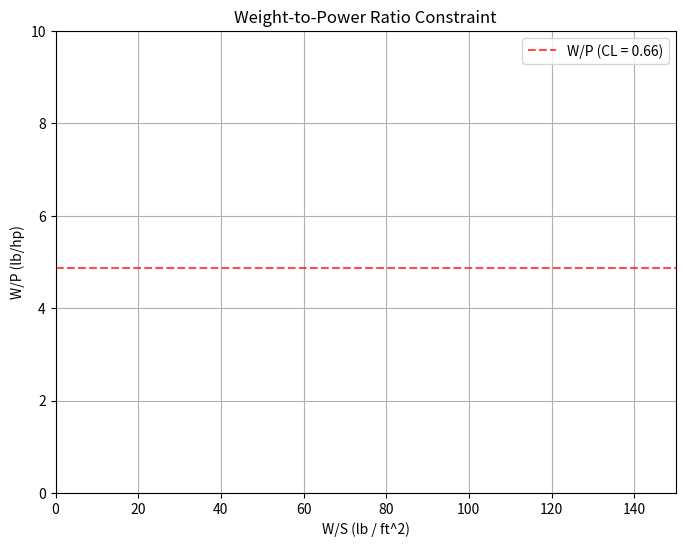

Python code for this plot:
import numpy as np
import matplotlib.pyplot as plt

# Constants
W = 16856  # Takeoff Weight (lb)
S_ref = 654.375  # Reference Wing Area (ft^2)
e = 0.7558  # Oswald's Efficiency Factor
Cd0 = 0.01510  # Zero Lift Drag Coefficient
AR = 8.2556  # Aspect Ratio
prop_eff = 0.8  # Propeller Efficiency

max_alt = 25000  # Maximum Altitude (ft)
rho = 0.0343  # Air Density at 25,000 ft (lb/ft^3)
R_C_max = 100 #ft/min

# Induced Drag Factor
k = 1 / (np.pi * e * AR)

CL = np.sqrt(Cd0 / k)

# Minimum Thrust-to-Weight Ratio
T_W_min = 2 * np.sqrt(k * Cd0)
T_W_serv = T_W_min + R_C_max *((Cd0 / k) ** (1/4)) * ((rho / 2) ** (1/2)) * ((W / S_ref) ** (-1/2))

# Wing Loading Values (start from 0.1 to avoid division by zero)
W_S_vals = np.linspace(0.1, 150, 100)

# Absolute Ceiling Values
abs_ceiling_vals = [T_W_min] * 100

# Velocity and W/P Calculations for CL = 1.3
V = 1.68781 * 110  # ft/s

W_P = V * prop_eff / (550 * T_W_min)
W_P_vals = [W_P] * 100
# Print Results
print(f"Induced Drag Factor: k = {k:.5f}")
print(f"Minimum Thrust over Weight: T/W = {T_W_min:.4f}")

plt.figure(figsize=(8, 6))
plt.plot(W_S_vals, W_P_vals, label="W/P (CL = 0.66)", color='r', linestyle='--', alpha=0.7)

plt.xlim(0, 150)
plt.ylim(0, 10)  # Adjust y-axis limit dynamically

plt.xlabel("W/S (lb / ft^2)")
plt.ylabel("W/P (lb/hp)")
plt.title("Weight-to-Power Ratio Constraint")
plt.legend()
plt.grid(True)
plt.show()
